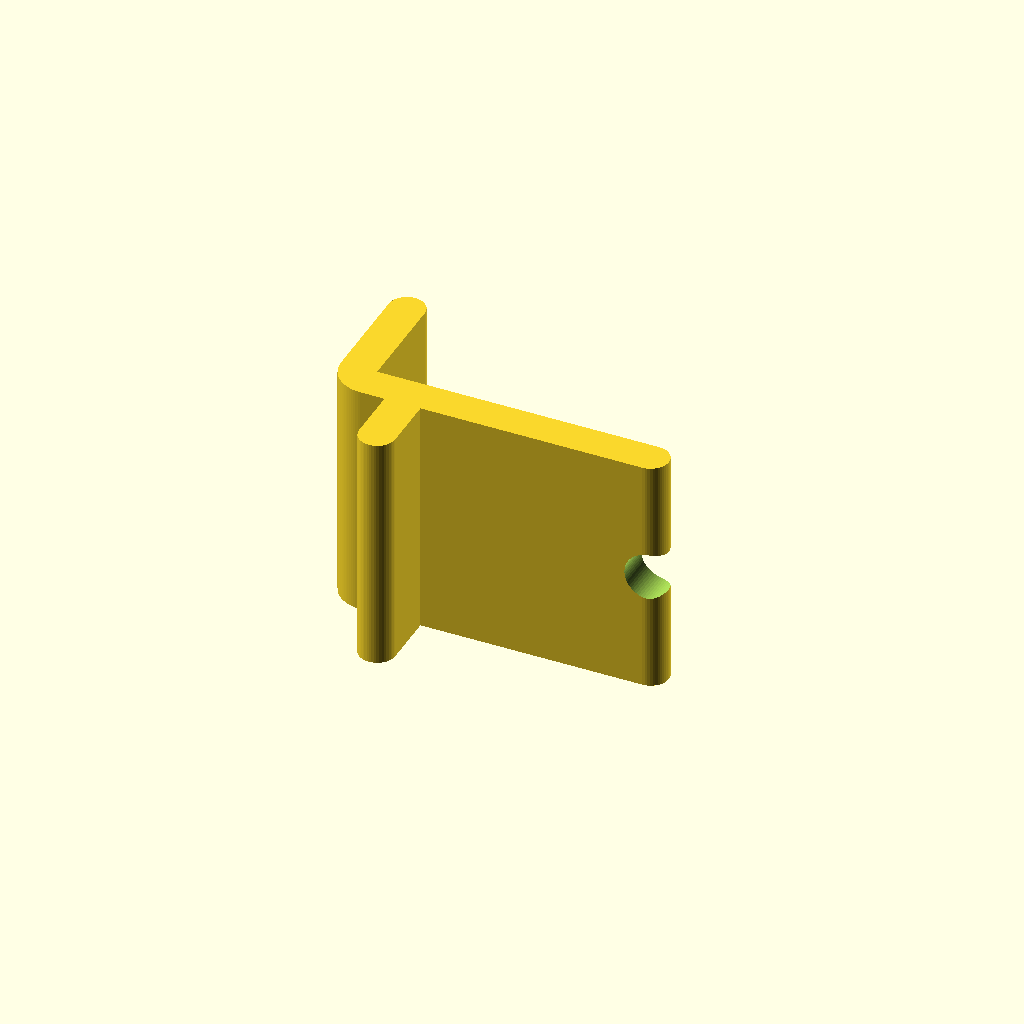
Cell 1: rendered with the file's own defaults.
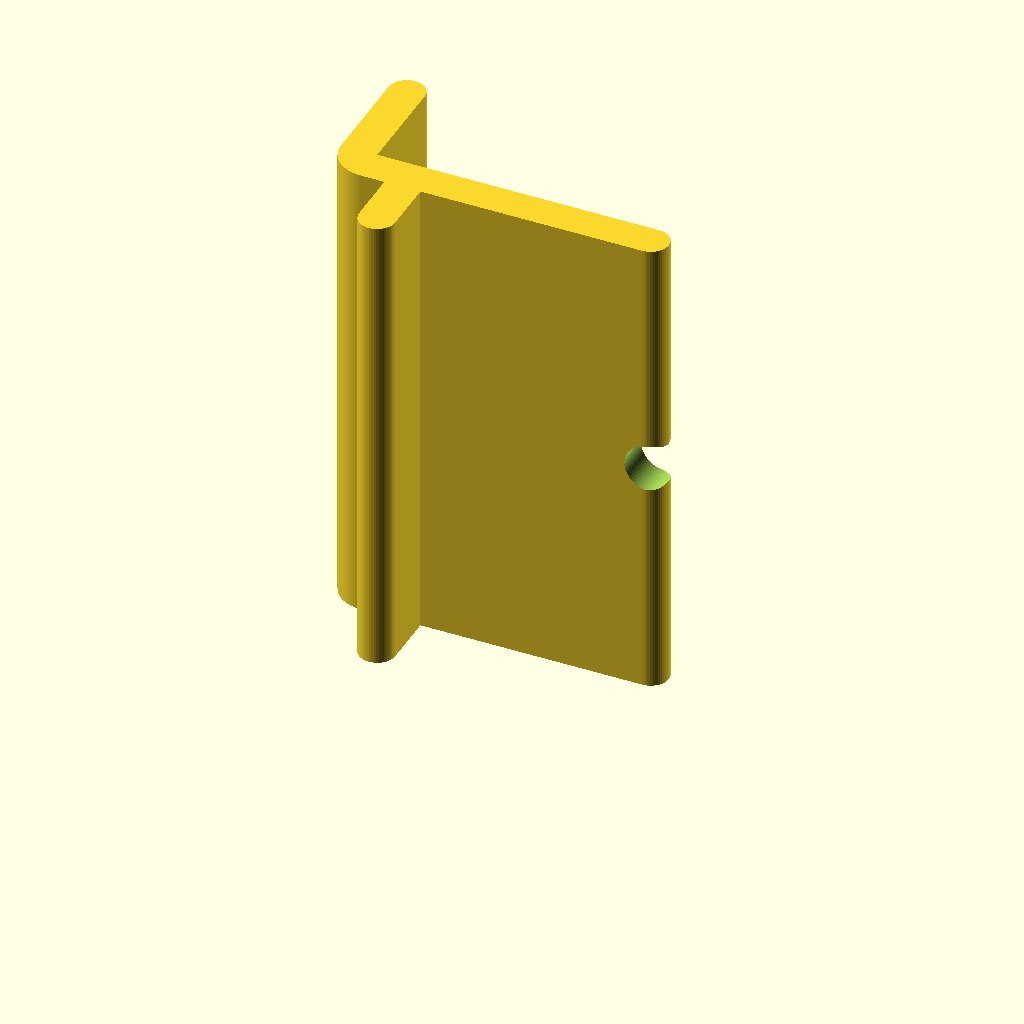
Cell 2: the same model with width = 40.
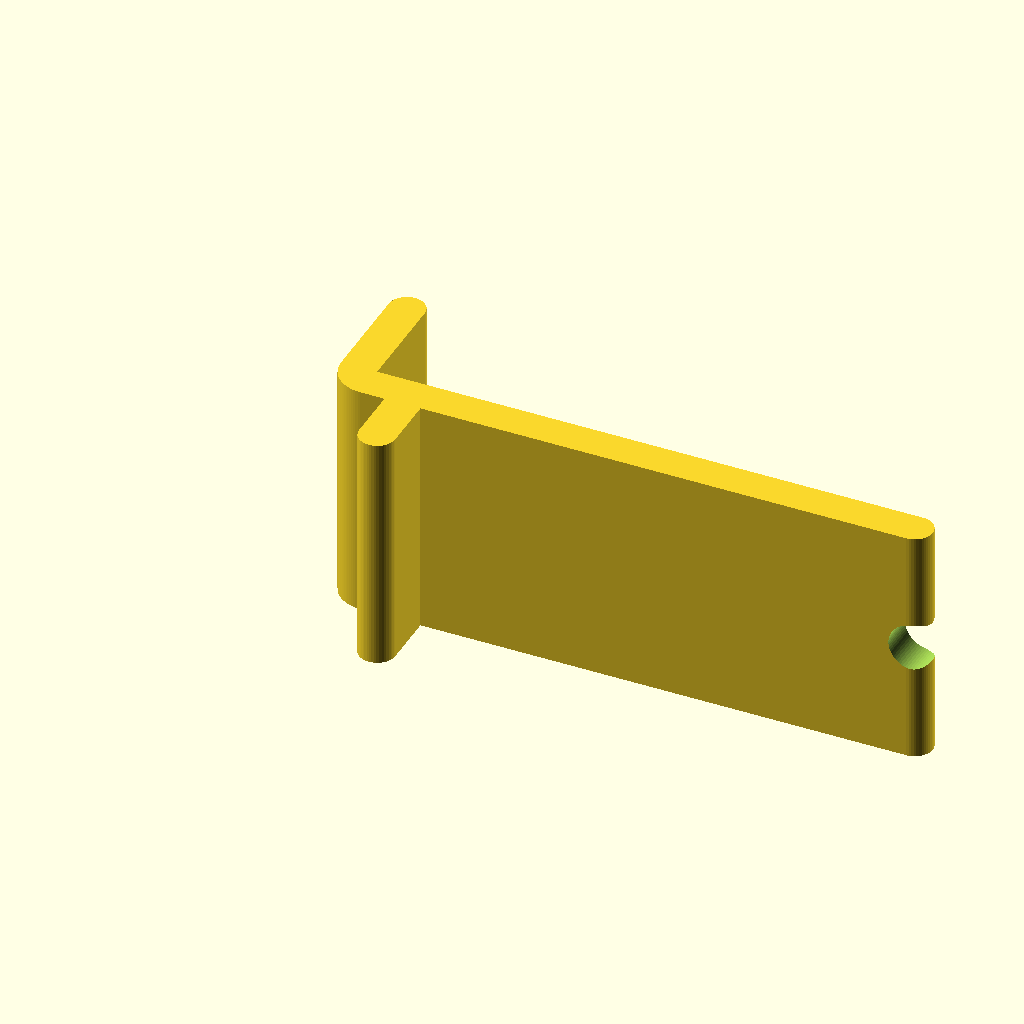
Cell 3: the same model with length = 44.
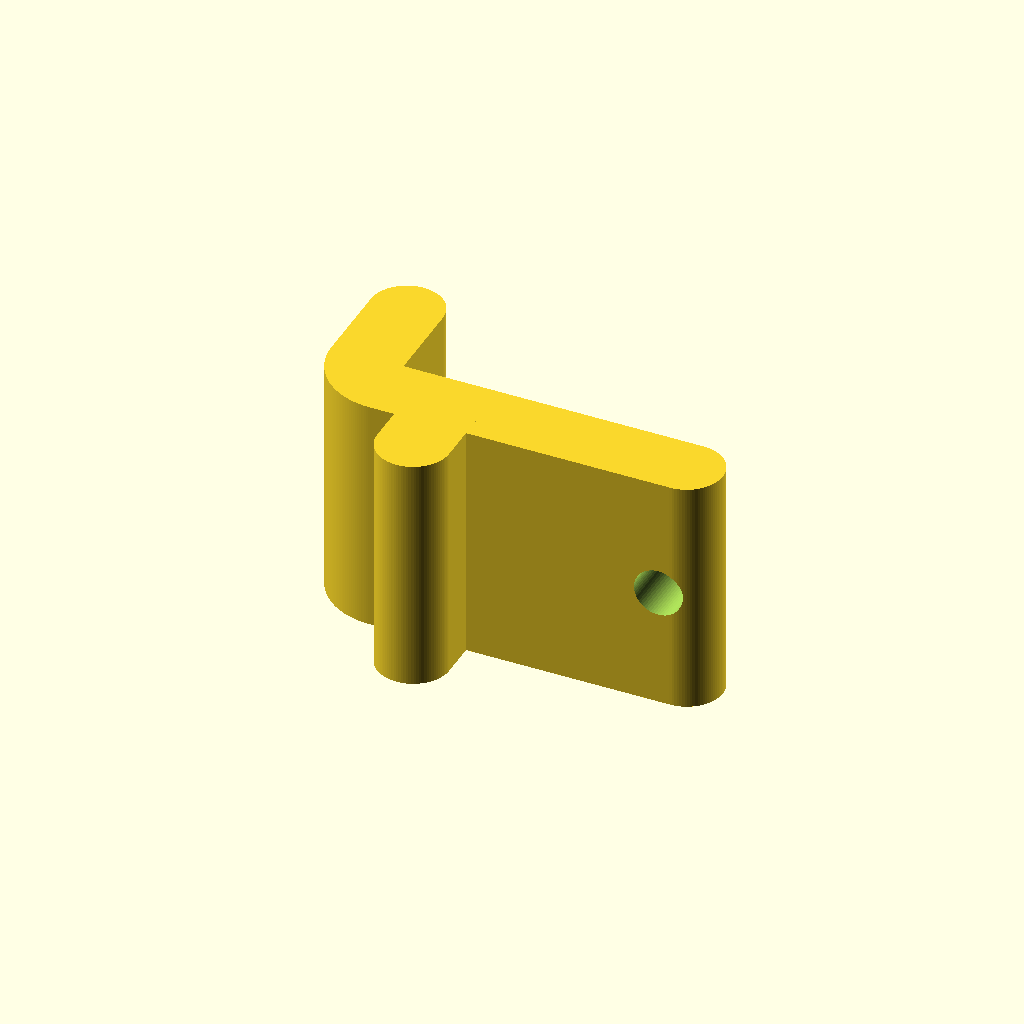
Cell 4 — thickness set to 6, the other parameters unchanged.
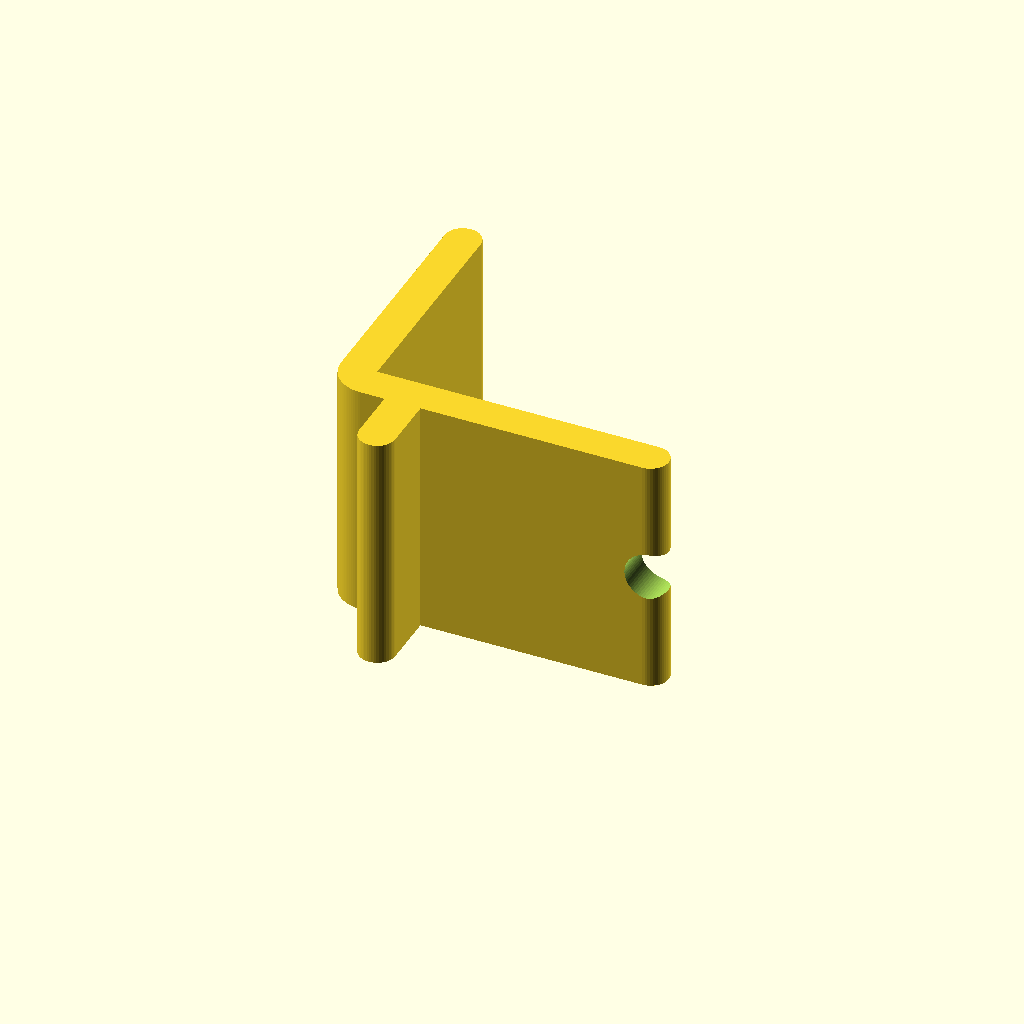
Cell 5: the same model with back_hook_length = 20.
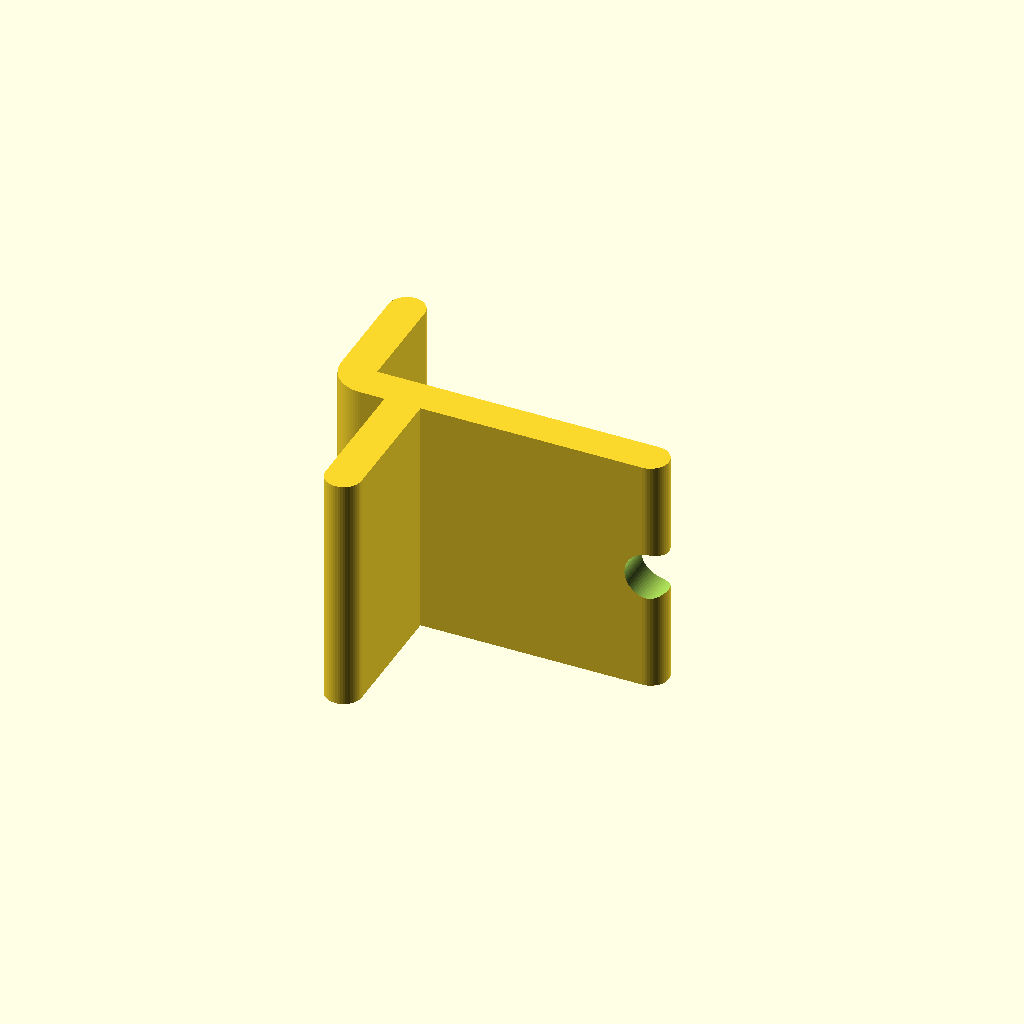
Cell 6: the same model with down_hook_length = 12.
One fixed orthographic camera (rotation 55°, 0°, 25°; colour scheme Cornfield) for every cell.
The OpenSCAD source (my/barrier_hook_power_cable.scad):
//Settings.
width = 20;
length = 22;
thickness = 3;
back_hook_length = 10;
down_hook_length = 6;
steel_thickness = 2;
cable_radius = 3.2 / 2 + 0.4; //Some extra play.
$fs = 0.2;
$fa = 1;

module corner() {
	cylinder(r = thickness / 2, h=width);
}
module spaced_corner() {
	intersection() {
		translate([thickness / 2, thickness / 2, 0]) {
			cylinder(r = thickness, h=width);
		}
		translate([-thickness / 2, -thickness / 2, 0]) {
			cube([thickness, thickness, width]);
		}
	}
}

hull() {
	spaced_corner();
	translate([0, back_hook_length, 0]) {
		corner();
	}
}
difference() {
	hull() {
		spaced_corner();
		translate([length + thickness, 0, 0]) {
			corner();
		}
	}
	translate([length + thickness / 2 + steel_thickness, -thickness / 2 - 1, width / 2]) {
		rotate([-90, 0, 0]) {
			cylinder(r=cable_radius, h=thickness + 2);
		}
	}
}
translate([thickness + steel_thickness, 0, 0]) {
	hull() {
		corner();
		translate([0, -down_hook_length, 0]) {
			corner();
		}
	}
}
Parameter table extracted from the source (name, type, default, range or options):
width: number, default 20
length: number, default 22
thickness: number, default 3
back_hook_length: number, default 10
down_hook_length: number, default 6
steel_thickness: number, default 2
